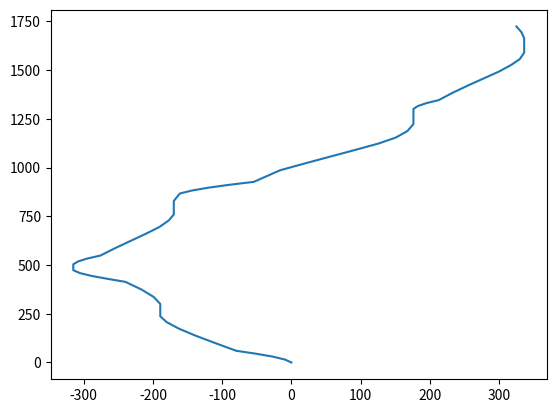

Write Python code to recreate this figure. (Note: this script raises an exception after producing the figure.)
import random
import numpy as np
import matplotlib.pyplot as plt
import scipy


def random_pick(some_list, probabilities): 
    x = random.uniform(0,1) 
    cumulative_probability = 0.0 
    for item, item_probability in zip(some_list, probabilities): 
        cumulative_probability += item_probability 
        if x < cumulative_probability:
            break 
    return item 


def curve(cur_y):
    curve_step = random_pick(list(range(8, 16)), [1 / 9] * 9)
    curve_strength = random_pick(list(range(15, 40)), [1 / 26] * 26)
    is_curve_append = random_pick([True, False], [0.5, 0.5])
    i = 0
    t_ys = []
    while i < curve_step:
        sin_pos = np.sin(i * np.pi / (curve_step - 1))
        if not is_curve_append:
            sin_pos = 0 - sin_pos
        t_ys.append(cur_y + sin_pos * curve_strength)
        cur_y = cur_y + sin_pos * curve_strength
        i += 1
    return curve_step, t_ys, cur_y

def gen_one(idx):
    
    xs = [0.0, 15.0, 30.0, 45.0, 60.0, 99.1086, 137.254, 173.498, 206.946, 236.777, 266.607, 300.056, 336.299, 374.445, 413.553, 428.553, 443.553, 458.553, 473.553, 488.553, 503.553, 518.553, 533.553, 548.553, 587.641, 625.857, 662.1, 695.549, 728.998, 758.829, 792.277, 828.521, 866.666, 881.666, 896.666, 911.553, 926.553, 986.1086, 1024.254, 1060.498, 1093.946, 1123.777, 1153.607, 1187.056, 1223.299, 1261.445, 1300.553, 1315.553, 1330.553, 1345.553, 1384.641, 1422.857, 1459.1, 1492.549, 1525.998, 1555.829, 1589.277, 1625.521, 1663.666, 1693.666, 1723.666]

    ys = []
    cur_y = 0

    while len(ys) < len(xs):
        
        start_curve = random_pick([True, False], [0.3, 0.7])
        if start_curve:
            curve_step, t_ys, cur_y = curve(cur_y)
            ys.extend(t_ys)
            
        else:
            ys.append(cur_y)
            
    if len(ys) > len(xs):
        ys = ys[:len(xs)]
    

    plt.figure('Draw')
    
    plt.plot(ys,xs)  # plot绘制折线图
    
    plt.show()  # 显示绘图

    arr = []
    for i in list(range(len(xs))):
        arr.append([xs[i], ys[i], 0])
    scipy.io.savemat('./scenario/GenscenarioData/roadCenters' + str(idx) + '.mat', 
                    {'roadCenters': np.array(arr)})
        

    i = 0
    ys_shake = []
    while i < len(ys):
        is_shake = random_pick([True, False], [0.4, 0.6])
        if is_shake:
            shake = random.uniform(-5, 5)
            ys_shake.append(ys[i] + shake)
        else:
            ys_shake.append(ys[i])
        i += 1
    
    arr1 = []
    for i in list(range(len(xs))):
        arr1.append([xs[i], ys_shake[i], 0])
    scipy.io.savemat('./scenario/GenscenarioData/waypoints' + str(idx) + '.mat', 
                    {'waypoints': np.array(arr)})
        
if __name__ == '__main__':
    for i in list(range(10)):
        gen_one(i)